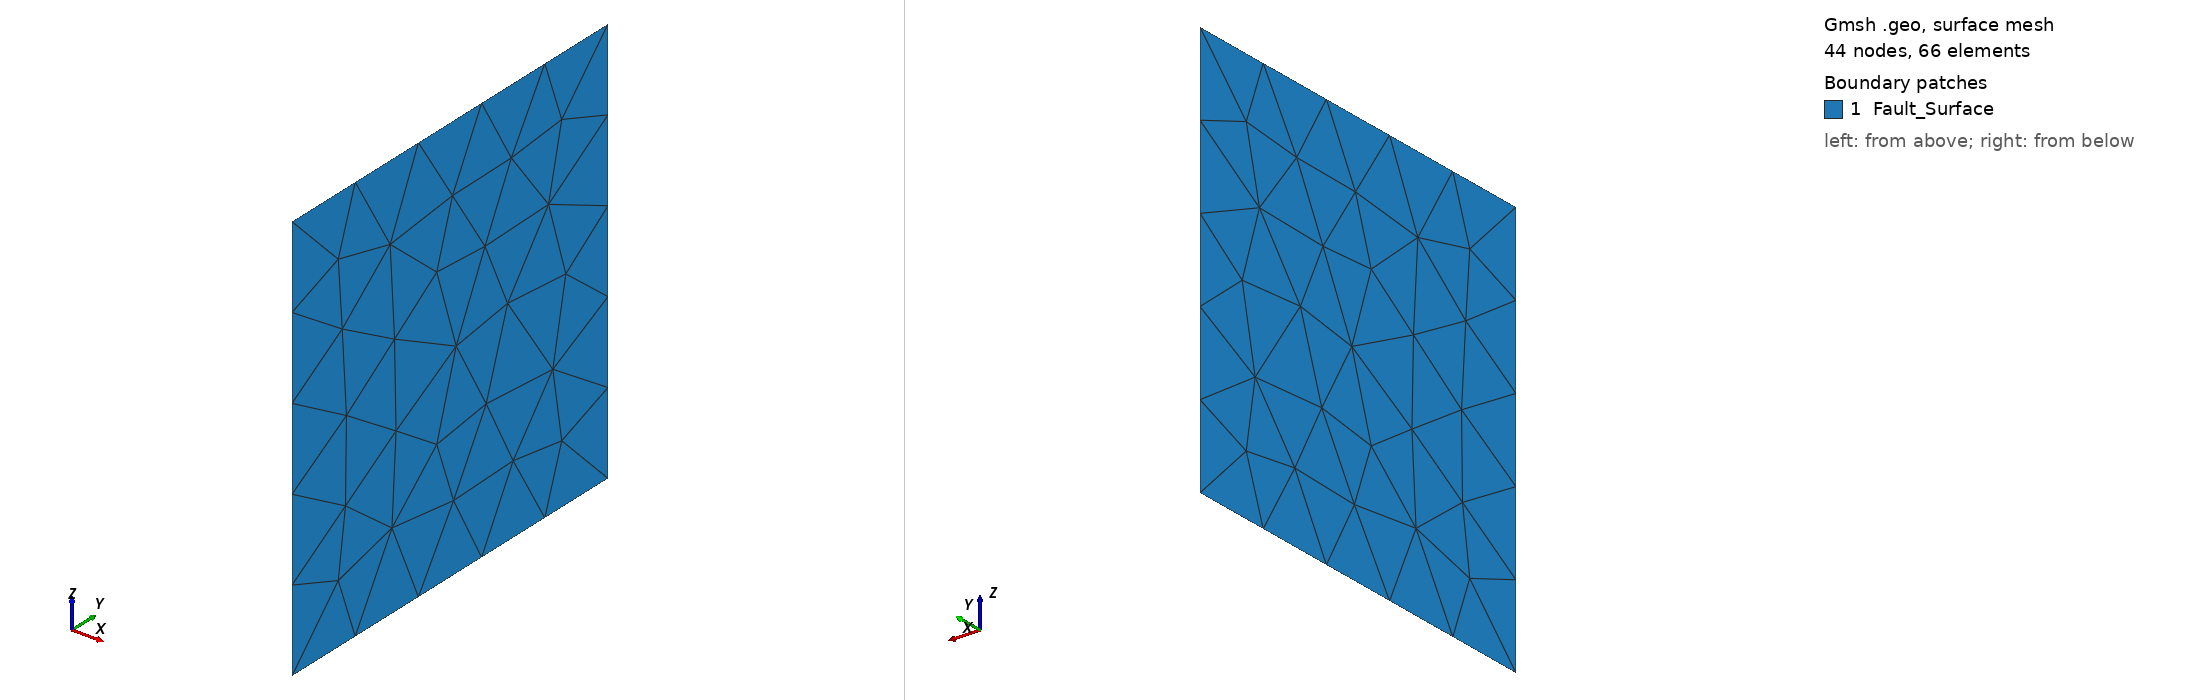

Gmsh geometry script, surface-meshed: 44 nodes, 66 surface elements. Boundary patches (legend numbers): 1 Fault_Surface. Left view from above one corner, right view from below the opposite corner. Legend entries are the model's physical surfaces. The drawing asked Gmsh for element sizes between 1% and 20% of the model's largest extent; the script's own settings can give other sizes.

=== make_simple_Strike_slip.geo (drawn) ===
// ---------------------------------------------------------
// 1. PARAMETERS
// ---------------------------------------------------------
SetFactory("OpenCASCADE"); 

res_fault = 4.0;      // Resolution at Top (Surface)
res_depth = 8.0;      // Resolution at Bottom
fault_depth = 20.0;   // Vertical depth of the fault (used for mesh gradient)

// ---------------------------------------------------------
// 2. DEFINE POINTS
// ---------------------------------------------------------
// Top points (z = 0)
Point(1) = {20, 20, 0, res_fault};
Point(2) = {20, 40, 0, res_fault};

// Bottom points (z = -20)
Point(3) = {20, 40, -20, res_depth};
Point(4) = {20, 20, -20, res_depth};

// ---------------------------------------------------------
// 3. DEFINE CURVES (BOUNDARIES)
// ---------------------------------------------------------
Line(1) = {1, 2}; // Top Trace
Line(2) = {2, 3}; // Right Edge
Line(3) = {3, 4}; // Bottom Trace
Line(4) = {4, 1}; // Left Edge

// ---------------------------------------------------------
// 4. GENERATE SURFACE
// ---------------------------------------------------------
Curve Loop(1) = {1, 2, 3, 4};
Plane Surface(1) = {1};

// ---------------------------------------------------------
// 5. PHYSICAL GROUPS
// ---------------------------------------------------------
Physical Surface("Fault_Surface") = {1};
Physical Curve("Fault_Trace_Top") = {1};
Physical Curve("Fault_Trace_Bottom") = {3};

// ---------------------------------------------------------
// 6. FORCE VARIABLE RESOLUTION (Distance Field)
// ---------------------------------------------------------
// Field 1: Calculate Distance from the Top Trace
Field[1] = Distance;
Field[1].CurvesList = {1}; // Curve 1 is the Top Trace
Field[1].Sampling = 100;

// Field 2: Apply Threshold (Linear Gradient)
Field[2] = Threshold;
Field[2].IField = 1;         // Use Distance Field as input
Field[2].LcMin = res_fault;  // Size at DistMin
Field[2].LcMax = res_depth;  // Size at DistMax
Field[2].DistMin = 0.0;      // At the top
Field[2].DistMax = fault_depth; // At the bottom

// Set Background Mesh
Background Field = 2;

// ---------------------------------------------------------
// 7. MESH OPTIONS
// ---------------------------------------------------------
Mesh.Algorithm = 6; // Frontal-Delaunay
Mesh.CharacteristicLengthExtendFromBoundary = 0; 
Mesh.CharacteristicLengthFromPoints = 0; 
Mesh.CharacteristicLengthFromCurvature = 0;
